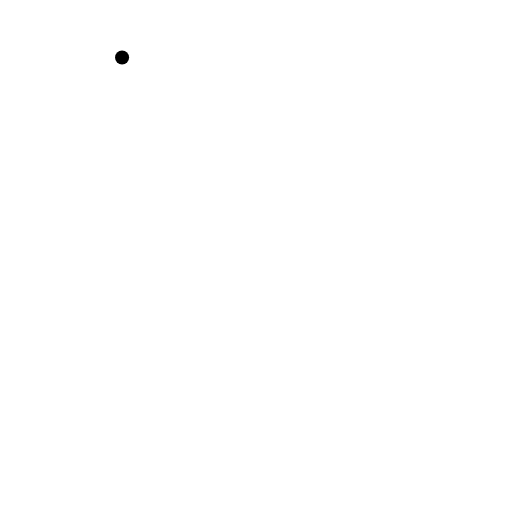
t = 0.00 s
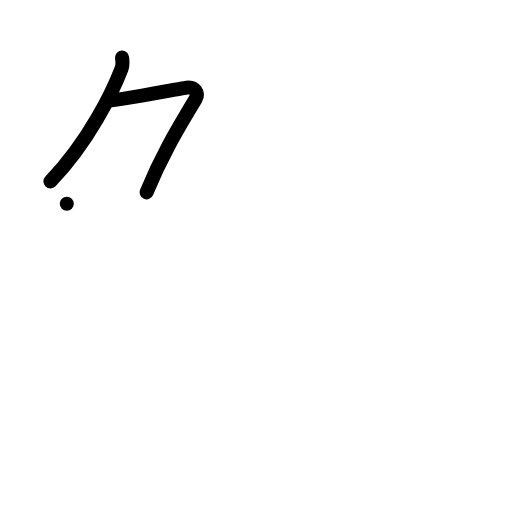
t = 2.00 s
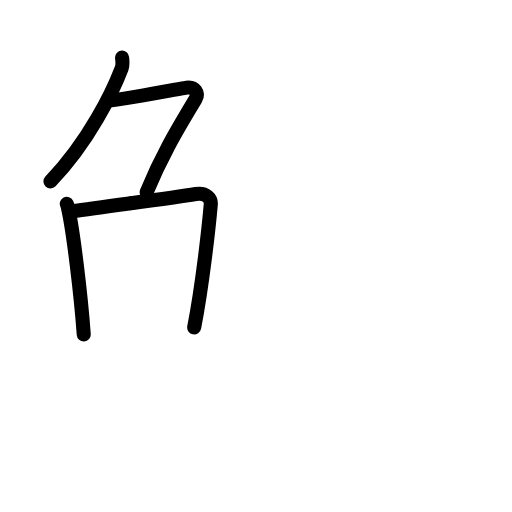
t = 4.00 s
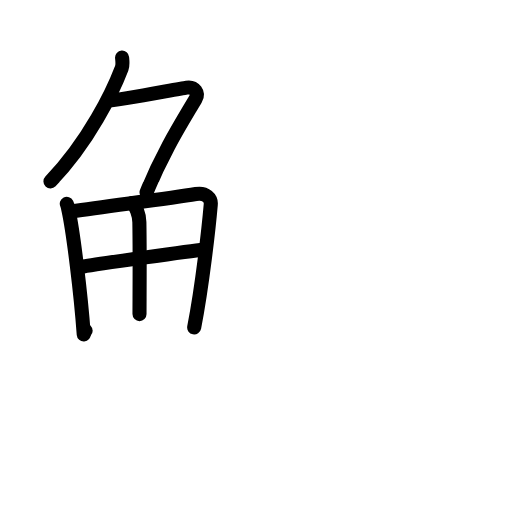
t = 6.00 s
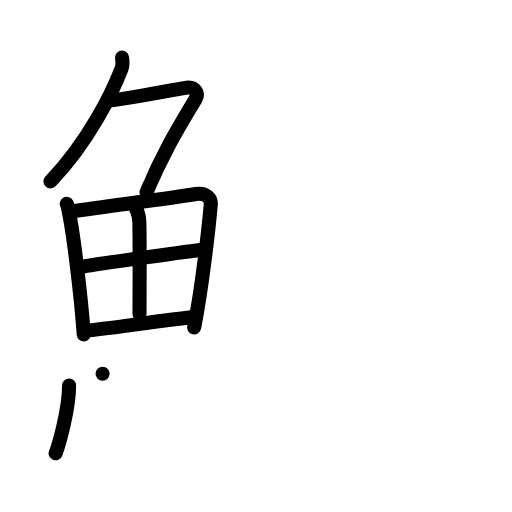
t = 8.00 s
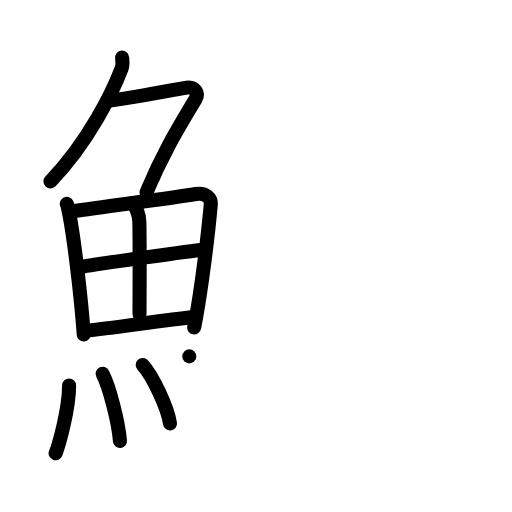
t = 10.00 s

The animated SVG that drew these frames (rendered in a browser with its animation timeline set to each time). Animation: 44 SMIL elements (animate=44); frames cover the first 10.00 s.

<?xml version="1.0" encoding="UTF-8"?>
<!--
AniKanjiVG is licensed by CC-BY-SA Paul C. Sommerhoff (https://bitbucket.org/sommerhoff/anikanjivg).
AniKanjiVG uses KanjiVG which is licensed by CC-BY-SA Ulrich Apel (http://kanjivg.tagaini.net).
See also http://creativecommons.org/licenses/by-sa/3.0/
-->
<svg xmlns:kvg='http://kanjivg.tagaini.net' xmlns='http://www.w3.org/2000/svg' width='109' height='109' viewBox='0 0 109 109' style='fill:none;stroke:#000000;stroke-width:3;stroke-linecap:round;stroke-linejoin:round;' id="kvg:kanji_09b96"><g id="kvg:09b96" kvg:element="鮖"><g id="kvg:09b96-g1" kvg:element="魚" kvg:position="left" kvg:radical="general"><g id="kvg:09b96-g2" kvg:element="𠂊𠂊𠂊𠂊𠂊𠂊𠂊𠂊𠔉𠔉𠂊𠂊𠂊𠂊𤇾𠂊𠔉𠂊𠂊𠂊𠂤𠂊𠂊𠂊𦥯𦥑𠂊𦥑𠂊𠂊𠔉𠔉𠂊𠂊𠂊𠂊𠂊𠂊𠂊𠂊𠂊𠂊𦥑𦥑𠂊𠂊𠂊𠂊𠬝𠂊𤇾𠂊𤇾𠂊𠂊𠂊𠂊𦥑𦥑𠂊𠂊𠂢𠂢𠂊𠂊𦥑𠂊𦰩𠂊𠂊𠂊𠂊𤇾𦥑𠂊𠂊𠂊𠂊𠂊𠂊𠂊𦥑𠂊𠂊𠂊𠂊𠂊𠂊𠂊𠂊𠂊𠂊𠂊𠂢𠂢𦥑𠂊𦥑𦥑𦥑𦥑𦥑𦥑𠂊𠂊𠂊𠂊𠂊𦥑𠂊𠂊𠂊𠂊𤇾𠂊𠂊𠂊𠂊𦥑𦥯𦥑𠂊𠂊𠂊𠂊𠂊𠂊𠂊𠂊𠂊𠂊𠂊𠂊𠂊𦥑𦰌𠂊𦥑𠂊𠂊𠂊𠂊𠂊𠂊𠂊𠂊𠂤𠂤𠂊𠂊𦥑𦥑𠂊𠂤𠂊𠂊𠂊𩙿𠂊𠂊𠂊𠂊𠂊𠂊𠂊𠂊𠂊𠂊𠂊" kvg:variant="true" kvg:original="勹" kvg:position="top"><path id="kvg:09b96-s1" kvg:type="㇒" d="M25.99,12.25c0.04,0.56,0.21,1.49-0.08,2.26C24,19.5,19,30,10.74,38.62"><animate attributeName="d" begin="0.0s" dur="0.5s" from="M25.99,12.25C25.99,12.25,25.99,12.25,25.99,12.25" to="M25.99,12.25c0.04,0.56,0.21,1.49-0.08,2.26" />
<animate attributeName="d" begin="0.5s" dur="0.5s" from="M25.99,12.25c0.04,0.56,0.21,1.49-0.08,2.26c0,0,0,0,0,0,0" to="M25.99,12.25c0.04,0.56,0.21,1.49-0.08,2.26C24,19.5,19,30,10.74,38.62" />
</path>
<path id="kvg:09b96-s2" kvg:type="㇇" d="M23.39,21.38c1.93,0,14.32-2.44,16.35-2.73c1.74-0.25,2.63,1.17,1.91,2.4c-3.05,5.19-6.89,11.2-10.45,19.9"><animate attributeName="d" begin="1.0s" dur="0.3333333333333333s" from="M23.39,21.38C23.39,21.38,23.39,21.38,23.39,21.38" to="M23.39,21.38c1.93,0,14.32-2.44,16.35-2.73" />
<animate attributeName="d" begin="1.3333333333333333s" dur="0.3333333333333333s" from="M23.39,21.38c1.93,0,14.32-2.44,16.35-2.73c0,0,0,0,0,0,0" to="M23.39,21.38c1.93,0,14.32-2.44,16.35-2.73c1.74-0.25,2.63,1.17,1.91,2.4" />
<animate attributeName="d" begin="1.6666666666666665s" dur="0.3333333333333333s" from="M23.39,21.38c1.93,0,14.32-2.44,16.35-2.73c1.74-0.25,2.63,1.17,1.91,2.4c0,0,0,0,0,0,0" to="M23.39,21.38c1.93,0,14.32-2.44,16.35-2.73c1.74-0.25,2.63,1.17,1.91,2.4c-3.05,5.19-6.89,11.2-10.45,19.9" />
<animate attributeName="d" begin="0s" dur="1.0s" from="M-100,-100" to="M-100,-100" />
</path>
</g>
<g id="kvg:09b96-g3" kvg:position="bottom"><g id="kvg:09b96-g4" kvg:element="田"><path id="kvg:09b96-s3" kvg:type="㇑" d="M14.22,43.39c0.23,0.46,0.23,0.77,0.36,1.35c1.02,4.72,2.61,17.64,3.25,26.45"><animate attributeName="d" begin="2.0s" dur="0.5s" from="M14.22,43.39C14.22,43.39,14.22,43.39,14.22,43.39" to="M14.22,43.39c0.23,0.46,0.23,0.77,0.36,1.35" />
<animate attributeName="d" begin="2.5s" dur="0.5s" from="M14.22,43.39c0.23,0.46,0.23,0.77,0.36,1.35c0,0,0,0,0,0,0" to="M14.22,43.39c0.23,0.46,0.23,0.77,0.36,1.35c1.02,4.72,2.61,17.64,3.25,26.45" />
<animate attributeName="d" begin="0s" dur="2.0s" from="M-100,-100" to="M-100,-100" />
</path>
<path id="kvg:09b96-s4" kvg:type="㇕a" d="M15.28,45.02c7.92-1.19,20.51-2.71,26.42-3.71c2.17-0.37,3.29,0.93,3.17,2.23c-0.41,4.76-1.79,17.26-3.53,26.17"><animate attributeName="d" begin="3.0s" dur="0.3333333333333333s" from="M15.28,45.02C15.28,45.02,15.28,45.02,15.28,45.02" to="M15.28,45.02c7.92-1.19,20.51-2.71,26.42-3.71" />
<animate attributeName="d" begin="3.3333333333333335s" dur="0.3333333333333333s" from="M15.28,45.02c7.92-1.19,20.51-2.71,26.42-3.71c0,0,0,0,0,0,0" to="M15.28,45.02c7.92-1.19,20.51-2.71,26.42-3.71c2.17-0.37,3.29,0.93,3.17,2.23" />
<animate attributeName="d" begin="3.6666666666666665s" dur="0.3333333333333333s" from="M15.28,45.02c7.92-1.19,20.51-2.71,26.42-3.71c2.17-0.37,3.29,0.93,3.17,2.23c0,0,0,0,0,0,0" to="M15.28,45.02c7.92-1.19,20.51-2.71,26.42-3.71c2.17-0.37,3.29,0.93,3.17,2.23c-0.41,4.76-1.79,17.26-3.53,26.17" />
<animate attributeName="d" begin="0s" dur="3.0s" from="M-100,-100" to="M-100,-100" />
</path>
<path id="kvg:09b96-s5" kvg:type="㇑a" d="M28.06,43.23c0.9,0.59,1.58,2.51,1.61,4.04c0.12,6.73,0.03,16.27,0.03,19.6"><animate attributeName="d" begin="4.0s" dur="0.5s" from="M28.06,43.23C28.06,43.23,28.06,43.23,28.06,43.23" to="M28.06,43.23c0.9,0.59,1.58,2.51,1.61,4.04" />
<animate attributeName="d" begin="4.5s" dur="0.5s" from="M28.06,43.23c0.9,0.59,1.58,2.51,1.61,4.04c0,0,0,0,0,0,0" to="M28.06,43.23c0.9,0.59,1.58,2.51,1.61,4.04c0.12,6.73,0.03,16.27,0.03,19.6" />
<animate attributeName="d" begin="0s" dur="4.0s" from="M-100,-100" to="M-100,-100" />
</path>
<path id="kvg:09b96-s6" kvg:type="㇐a" d="M17.76,56.73c2.58-0.46,23.26-3.37,25.39-3.56"><animate attributeName="d" begin="5.0s" dur="1.0s" from="M17.76,56.73C17.76,56.73,17.76,56.73,17.76,56.73" to="M17.76,56.73c2.58-0.46,23.26-3.37,25.39-3.56" />
<animate attributeName="d" begin="0s" dur="5.0s" from="M-100,-100" to="M-100,-100" />
</path>
<path id="kvg:09b96-s7" kvg:type="㇐a" d="M18.23,70.4c5.71-0.51,15.61-2.12,23.49-2.95"><animate attributeName="d" begin="6.0s" dur="1.0s" from="M18.23,70.4C18.23,70.4,18.23,70.4,18.23,70.4" to="M18.23,70.4c5.71-0.51,15.61-2.12,23.49-2.95" />
<animate attributeName="d" begin="0s" dur="6.0s" from="M-100,-100" to="M-100,-100" />
</path>
</g>
<g id="kvg:09b96-g5" kvg:element="灬" kvg:variant="true" kvg:original="火"><path id="kvg:09b96-s8" kvg:type="㇔" d="M14.71,82.07c0,5.23-2.28,12.94-2.87,14.43"><animate attributeName="d" begin="7.0s" dur="1.0s" from="M14.71,82.07C14.71,82.07,14.71,82.07,14.71,82.07" to="M14.71,82.07c0,5.23-2.28,12.94-2.87,14.43" />
<animate attributeName="d" begin="0s" dur="7.0s" from="M-100,-100" to="M-100,-100" />
</path>
<path id="kvg:09b96-s9" kvg:type="㇔" d="M21.84,79.58c1.41,2.69,3.35,10.1,3.7,14.29"><animate attributeName="d" begin="8.0s" dur="1.0s" from="M21.84,79.58C21.84,79.58,21.84,79.58,21.84,79.58" to="M21.84,79.58c1.41,2.69,3.35,10.1,3.7,14.29" />
<animate attributeName="d" begin="0s" dur="8.0s" from="M-100,-100" to="M-100,-100" />
</path>
<path id="kvg:09b96-s10" kvg:type="㇔" d="M30.38,77.69c2.05,2.2,5.3,9.04,5.81,12.46"><animate attributeName="d" begin="9.0s" dur="1.0s" from="M30.38,77.69C30.38,77.69,30.38,77.69,30.38,77.69" to="M30.38,77.69c2.05,2.2,5.3,9.04,5.81,12.46" />
<animate attributeName="d" begin="0s" dur="9.0s" from="M-100,-100" to="M-100,-100" />
</path>
<path id="kvg:09b96-s11" kvg:type="㇔" d="M40.3,75.87c2.54,2.17,6.56,8.91,7.2,12.28"><animate attributeName="d" begin="10.0s" dur="1.0s" from="M40.3,75.87C40.3,75.87,40.3,75.87,40.3,75.87" to="M40.3,75.87c2.54,2.17,6.56,8.91,7.2,12.28" />
<animate attributeName="d" begin="0s" dur="10.0s" from="M-100,-100" to="M-100,-100" />
</path>
</g>
</g>
</g>
<g id="kvg:09b96-g6" kvg:element="石" kvg:position="right"><path id="kvg:09b96-s12" kvg:type="㇐" d="M51.43,27.56c1.07,0.48,3.46,0.69,4.5,0.48C67.25,25.75,84,22.5,93.4,21.29c1.76-0.23,2.84,0.23,3.73,0.47"><animate attributeName="d" begin="11.0s" dur="0.3333333333333333s" from="M51.43,27.56C51.43,27.56,51.43,27.56,51.43,27.56" to="M51.43,27.56c1.07,0.48,3.46,0.69,4.5,0.48" />
<animate attributeName="d" begin="11.333333333333334s" dur="0.3333333333333333s" from="M51.43,27.56c1.07,0.48,3.46,0.69,4.5,0.48c0,0,0,0,0,0,0" to="M51.43,27.56c1.07,0.48,3.46,0.69,4.5,0.48C67.25,25.75,84,22.5,93.4,21.29" />
<animate attributeName="d" begin="11.666666666666666s" dur="0.3333333333333333s" from="M51.43,27.56c1.07,0.48,3.46,0.69,4.5,0.48C67.25,25.75,84,22.5,93.4,21.29c0,0,0,0,0,0,0" to="M51.43,27.56c1.07,0.48,3.46,0.69,4.5,0.48C67.25,25.75,84,22.5,93.4,21.29c1.76-0.23,2.84,0.23,3.73,0.47" />
<animate attributeName="d" begin="0s" dur="11.0s" from="M-100,-100" to="M-100,-100" />
</path>
<path id="kvg:09b96-s13" kvg:type="㇒" d="M68.49,28.43c0.06,0.99,0.13,2.56-0.13,3.98C66.81,40.8,59.5,61,46.25,71"><animate attributeName="d" begin="12.0s" dur="0.5s" from="M68.49,28.43C68.49,28.43,68.49,28.43,68.49,28.43" to="M68.49,28.43c0.06,0.99,0.13,2.56-0.13,3.98" />
<animate attributeName="d" begin="12.5s" dur="0.5s" from="M68.49,28.43c0.06,0.99,0.13,2.56-0.13,3.98c0,0,0,0,0,0,0" to="M68.49,28.43c0.06,0.99,0.13,2.56-0.13,3.98C66.81,40.8,59.5,61,46.25,71" />
<animate attributeName="d" begin="0s" dur="12.0s" from="M-100,-100" to="M-100,-100" />
</path>
<g id="kvg:09b96-g7" kvg:element="口"><path id="kvg:09b96-s14" kvg:type="㇑" d="M59.63,59.99c0.45,0.64,1.03,1.13,1.12,1.97c0.62,6.12,2.36,18.7,3.23,30.29"><animate attributeName="d" begin="13.0s" dur="0.5s" from="M59.63,59.99C59.63,59.99,59.63,59.99,59.63,59.99" to="M59.63,59.99c0.45,0.64,1.03,1.13,1.12,1.97" />
<animate attributeName="d" begin="13.5s" dur="0.5s" from="M59.63,59.99c0.45,0.64,1.03,1.13,1.12,1.97c0,0,0,0,0,0,0" to="M59.63,59.99c0.45,0.64,1.03,1.13,1.12,1.97c0.62,6.12,2.36,18.7,3.23,30.29" />
<animate attributeName="d" begin="0s" dur="13.0s" from="M-100,-100" to="M-100,-100" />
</path>
<path id="kvg:09b96-s15" kvg:type="㇕b" d="M60.88,61.03c6.92-1.23,24.79-3.35,29.52-3.54c1.95-0.08,3.18,1.83,2.84,3.6c-1.2,6.1-3.04,15.73-4.04,26.16"><animate attributeName="d" begin="14.0s" dur="0.3333333333333333s" from="M60.88,61.03C60.88,61.03,60.88,61.03,60.88,61.03" to="M60.88,61.03c6.92-1.23,24.79-3.35,29.52-3.54" />
<animate attributeName="d" begin="14.333333333333334s" dur="0.3333333333333333s" from="M60.88,61.03c6.92-1.23,24.79-3.35,29.52-3.54c0,0,0,0,0,0,0" to="M60.88,61.03c6.92-1.23,24.79-3.35,29.52-3.54c1.95-0.08,3.18,1.83,2.84,3.6" />
<animate attributeName="d" begin="14.666666666666666s" dur="0.3333333333333333s" from="M60.88,61.03c6.92-1.23,24.79-3.35,29.52-3.54c1.95-0.08,3.18,1.83,2.84,3.6c0,0,0,0,0,0,0" to="M60.88,61.03c6.92-1.23,24.79-3.35,29.52-3.54c1.95-0.08,3.18,1.83,2.84,3.6c-1.2,6.1-3.04,15.73-4.04,26.16" />
<animate attributeName="d" begin="0s" dur="14.0s" from="M-100,-100" to="M-100,-100" />
</path>
<path id="kvg:09b96-s16" kvg:type="㇐b" d="M63.84,90.12c5.54-0.62,21.71-2.19,28.78-2.37"><animate attributeName="d" begin="15.0s" dur="1.0s" from="M63.84,90.12C63.84,90.12,63.84,90.12,63.84,90.12" to="M63.84,90.12c5.54-0.62,21.71-2.19,28.78-2.37" />
<animate attributeName="d" begin="0s" dur="15.0s" from="M-100,-100" to="M-100,-100" />
</path>
</g>
</g>
</g>
</svg>